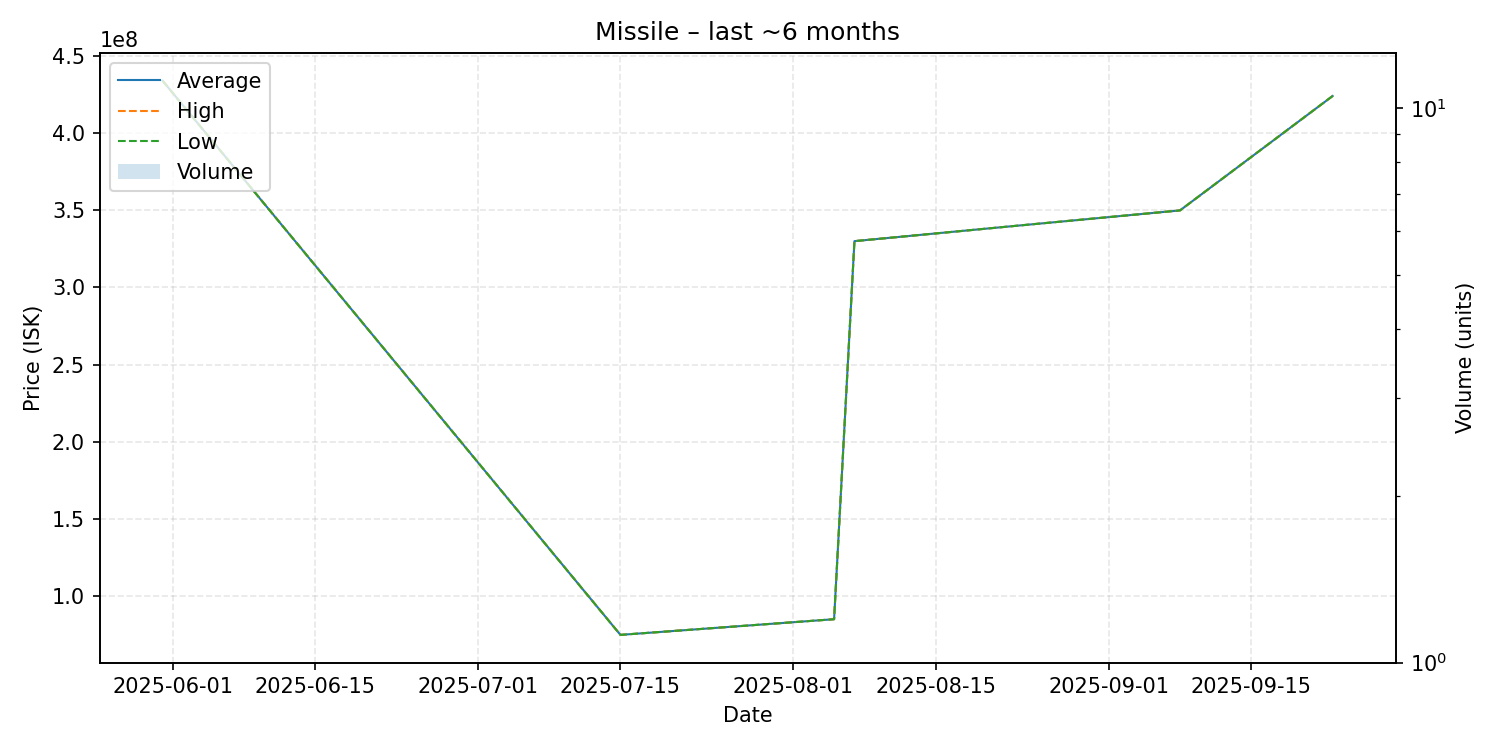

The data file committed next to this chart (first rows):
date, average, highest, lowest, order_count, volume
2025-05-31, 433900000, 433900000, 433900000, 1, 1
2025-07-15, 75020000, 75020000, 75020000, 1, 1
2025-08-05, 85160000, 85160000, 85160000, 1, 1
2025-08-07, 330000000, 330000000, 330000000, 1, 1
2025-08-23, 340000000, 340000000, 340000000, 1, 1
2025-09-08, 349900000, 349900000, 349900000, 1, 1
2025-09-23, 424000000, 424000000, 424000000, 1, 1
